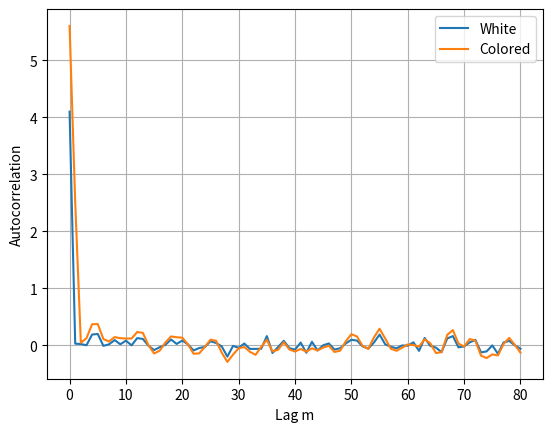
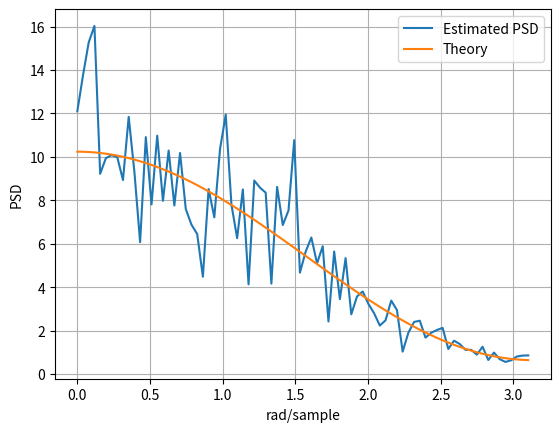

Reproduce these figures in Python, in order.
# Chapter17_Lesson2.py
# Autocorrelation, Power Spectral Density, and White Noise Models

import numpy as np
import matplotlib.pyplot as plt

def autocorr_biased(x, M):
    x = np.asarray(x, float) - np.mean(x)
    N = len(x)
    return np.array([np.dot(x[:N-m], x[m:]) / N for m in range(M + 1)])

rng = np.random.default_rng(17)
N, sigma, b = 2048, 2.0, 0.6
w = sigma * rng.standard_normal(N)                 # white noise
x = np.r_[w[0], w[1:] + b * w[:-1]]               # colored: x[n]=w[n]+b w[n-1]

M = 80
Rw = autocorr_biased(w, M)
Rx = autocorr_biased(x, M)

# PSD from autocorrelation (Wiener-Khinchin route)
Re = np.r_[Rx, Rx[-2:0:-1]]                       # even extension
Sx = np.real(np.fft.fft(Re))
omega = 2 * np.pi * np.arange(len(Sx)) / len(Sx)

# Theory for x[n]=w[n]+b w[n-1]
Sx_th = sigma**2 * (1 + b**2 + 2 * b * np.cos(omega))

print("R_w[0] (variance estimate) =", Rw[0])
print("R_x[0] (variance estimate) =", Rx[0])
print("Theoretical var(x)        =", sigma**2 * (1 + b**2))

plt.figure()
plt.plot(Rw, label="White")
plt.plot(Rx, label="Colored")
plt.xlabel("Lag m"); plt.ylabel("Autocorrelation"); plt.grid(True); plt.legend()

plt.figure()
half = len(omega) // 2
plt.plot(omega[:half], Sx[:half], label="Estimated PSD")
plt.plot(omega[:half], Sx_th[:half], label="Theory")
plt.xlabel("rad/sample"); plt.ylabel("PSD"); plt.grid(True); plt.legend()
plt.show()
